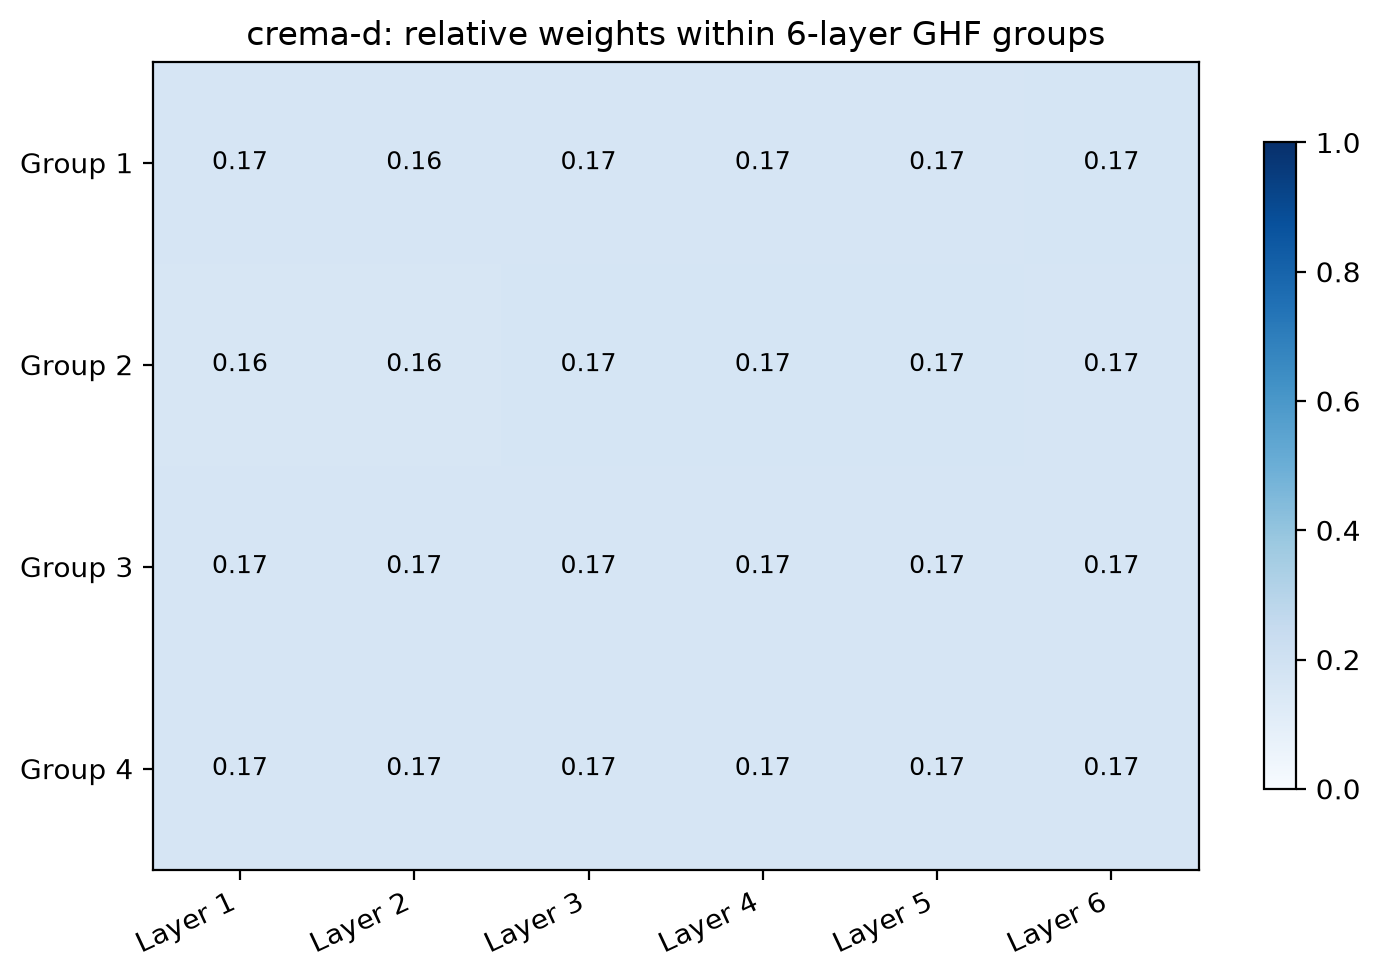

The table this chart was drawn from, first rows:
layer, group, weight
1, 1, 0.165
2, 1, 0.1649
3, 1, 0.1674
4, 1, 0.1676
5, 1, 0.1669
6, 1, 0.1682
7, 2, 0.1616
8, 2, 0.1605
9, 2, 0.1696
10, 2, 0.1703
11, 2, 0.1717
12, 2, 0.1662
13, 3, 0.1671
14, 3, 0.1669
15, 3, 0.1678
16, 3, 0.1665
17, 3, 0.1656
18, 3, 0.1662
19, 4, 0.1664
20, 4, 0.1665
21, 4, 0.1667
22, 4, 0.1679
23, 4, 0.1658
24, 4, 0.1667
